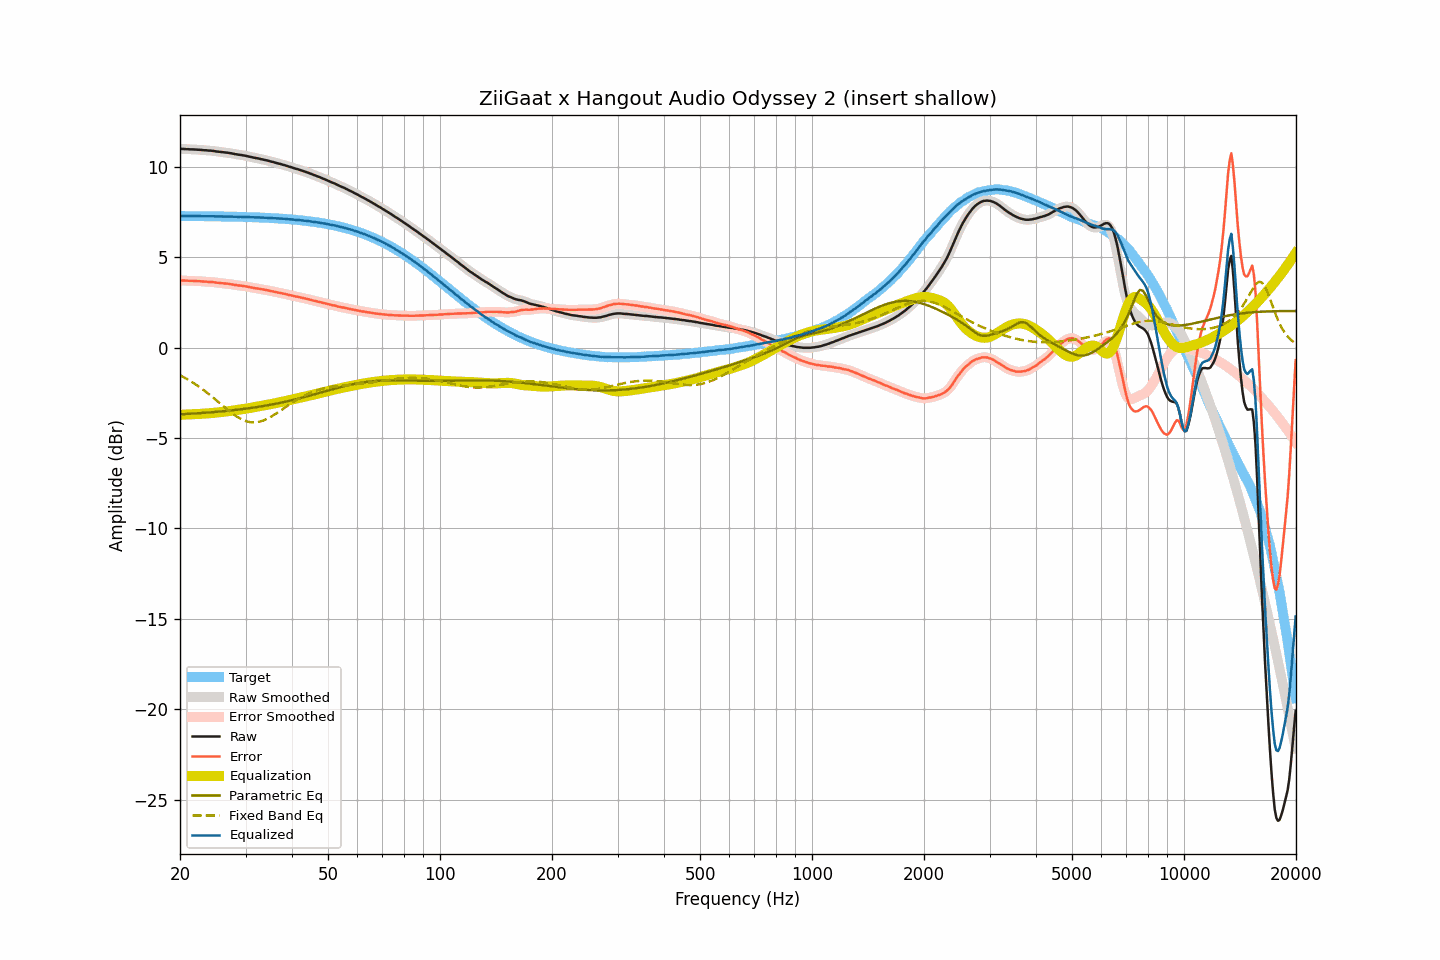

The file beside this chart, header and first rows:
frequency, raw, smoothed, error, error_smoothed, equalization, parametric_eq, fixed_band_eq, equalized_raw, equalized_smoothed, target
20.00, 10.99, 10.99, 3.71, 3.71, -3.71, -3.69, -1.53, 7.27, 7.28, 7.27
20.20, 10.99, 10.99, 3.71, 3.71, -3.71, -3.69, -1.58, 7.28, 7.28, 7.27
20.40, 10.98, 10.98, 3.71, 3.71, -3.71, -3.68, -1.62, 7.27, 7.27, 7.27
20.61, 10.98, 10.98, 3.71, 3.70, -3.70, -3.68, -1.67, 7.27, 7.27, 7.27
20.81, 10.97, 10.97, 3.70, 3.70, -3.70, -3.67, -1.72, 7.27, 7.27, 7.27
21.02, 10.97, 10.97, 3.70, 3.69, -3.70, -3.67, -1.77, 7.27, 7.27, 7.27
21.23, 10.96, 10.96, 3.69, 3.69, -3.69, -3.66, -1.83, 7.27, 7.27, 7.27
21.44, 10.96, 10.96, 3.69, 3.69, -3.69, -3.66, -1.88, 7.27, 7.27, 7.27
21.66, 10.96, 10.96, 3.69, 3.69, -3.69, -3.65, -1.94, 7.27, 7.27, 7.27
21.87, 10.95, 10.95, 3.68, 3.68, -3.68, -3.64, -1.99, 7.27, 7.27, 7.27
22.09, 10.95, 10.95, 3.68, 3.68, -3.68, -3.64, -2.05, 7.27, 7.27, 7.27
22.31, 10.94, 10.94, 3.67, 3.67, -3.67, -3.63, -2.11, 7.27, 7.27, 7.27
22.54, 10.94, 10.94, 3.67, 3.67, -3.67, -3.63, -2.17, 7.27, 7.27, 7.27
22.76, 10.93, 10.93, 3.66, 3.66, -3.66, -3.62, -2.24, 7.27, 7.26, 7.26
22.99, 10.92, 10.92, 3.65, 3.66, -3.66, -3.61, -2.30, 7.26, 7.26, 7.26
23.22, 10.91, 10.91, 3.65, 3.65, -3.65, -3.61, -2.37, 7.26, 7.26, 7.26
23.45, 10.91, 10.90, 3.65, 3.64, -3.65, -3.60, -2.44, 7.26, 7.26, 7.26
23.69, 10.90, 10.90, 3.64, 3.64, -3.64, -3.59, -2.51, 7.26, 7.26, 7.26
23.92, 10.89, 10.89, 3.63, 3.63, -3.63, -3.59, -2.58, 7.26, 7.26, 7.26
24.16, 10.89, 10.89, 3.63, 3.63, -3.62, -3.58, -2.65, 7.26, 7.26, 7.26
24.40, 10.88, 10.88, 3.62, 3.62, -3.62, -3.57, -2.72, 7.26, 7.26, 7.26
24.65, 10.87, 10.87, 3.61, 3.61, -3.61, -3.57, -2.79, 7.26, 7.26, 7.26
24.89, 10.85, 10.85, 3.59, 3.60, -3.60, -3.56, -2.87, 7.25, 7.25, 7.25
25.14, 10.84, 10.84, 3.59, 3.59, -3.59, -3.55, -2.94, 7.25, 7.25, 7.25
25.39, 10.83, 10.83, 3.58, 3.58, -3.58, -3.54, -3.02, 7.25, 7.25, 7.25
25.65, 10.82, 10.82, 3.57, 3.57, -3.57, -3.53, -3.10, 7.25, 7.25, 7.25
25.91, 10.81, 10.81, 3.56, 3.56, -3.56, -3.53, -3.17, 7.25, 7.25, 7.25
26.16, 10.80, 10.80, 3.55, 3.55, -3.55, -3.52, -3.25, 7.25, 7.25, 7.25
26.43, 10.79, 10.79, 3.54, 3.54, -3.54, -3.51, -3.32, 7.25, 7.25, 7.25
26.69, 10.78, 10.78, 3.53, 3.53, -3.53, -3.50, -3.39, 7.25, 7.25, 7.24
26.96, 10.77, 10.77, 3.53, 3.52, -3.52, -3.49, -3.47, 7.25, 7.25, 7.24
27.23, 10.75, 10.75, 3.51, 3.51, -3.51, -3.48, -3.54, 7.24, 7.24, 7.24
27.50, 10.74, 10.74, 3.50, 3.50, -3.50, -3.47, -3.61, 7.24, 7.24, 7.24
27.77, 10.72, 10.72, 3.48, 3.48, -3.48, -3.46, -3.67, 7.24, 7.24, 7.24
28.05, 10.70, 10.70, 3.46, 3.47, -3.47, -3.45, -3.74, 7.23, 7.23, 7.23
28.33, 10.69, 10.68, 3.46, 3.45, -3.46, -3.44, -3.80, 7.23, 7.23, 7.23
28.62, 10.67, 10.67, 3.44, 3.44, -3.44, -3.43, -3.85, 7.22, 7.23, 7.23
28.90, 10.66, 10.66, 3.43, 3.43, -3.43, -3.42, -3.90, 7.23, 7.23, 7.23
29.19, 10.65, 10.65, 3.42, 3.42, -3.42, -3.41, -3.95, 7.23, 7.23, 7.23
29.48, 10.63, 10.63, 3.41, 3.41, -3.41, -3.40, -3.99, 7.22, 7.23, 7.22
29.78, 10.62, 10.62, 3.40, 3.40, -3.39, -3.39, -4.03, 7.23, 7.22, 7.22
30.08, 10.60, 10.60, 3.38, 3.38, -3.38, -3.38, -4.06, 7.22, 7.22, 7.22
30.38, 10.58, 10.58, 3.36, 3.36, -3.36, -3.36, -4.09, 7.22, 7.22, 7.22
30.68, 10.56, 10.56, 3.35, 3.35, -3.35, -3.35, -4.11, 7.21, 7.21, 7.21
30.99, 10.54, 10.54, 3.33, 3.33, -3.33, -3.34, -4.13, 7.21, 7.21, 7.21
31.30, 10.52, 10.52, 3.31, 3.31, -3.31, -3.33, -4.13, 7.20, 7.20, 7.21
31.61, 10.50, 10.50, 3.29, 3.30, -3.30, -3.31, -4.14, 7.20, 7.20, 7.20
31.93, 10.48, 10.48, 3.28, 3.28, -3.28, -3.30, -4.13, 7.20, 7.20, 7.20
32.24, 10.47, 10.47, 3.27, 3.27, -3.27, -3.29, -4.12, 7.20, 7.20, 7.20
32.57, 10.45, 10.45, 3.26, 3.25, -3.25, -3.27, -4.11, 7.20, 7.20, 7.19
32.89, 10.43, 10.43, 3.24, 3.24, -3.24, -3.26, -4.08, 7.19, 7.19, 7.19
33.22, 10.41, 10.41, 3.22, 3.22, -3.22, -3.24, -4.06, 7.19, 7.19, 7.19
33.55, 10.39, 10.39, 3.21, 3.21, -3.21, -3.23, -4.03, 7.18, 7.18, 7.18
33.89, 10.37, 10.37, 3.19, 3.19, -3.19, -3.21, -3.99, 7.18, 7.18, 7.18
34.23, 10.35, 10.35, 3.17, 3.17, -3.17, -3.20, -3.95, 7.18, 7.17, 7.17
34.57, 10.33, 10.33, 3.16, 3.16, -3.16, -3.18, -3.90, 7.17, 7.17, 7.17
34.92, 10.30, 10.30, 3.13, 3.14, -3.14, -3.17, -3.85, 7.16, 7.17, 7.16
35.27, 10.28, 10.28, 3.12, 3.12, -3.12, -3.15, -3.80, 7.16, 7.16, 7.16
35.62, 10.26, 10.26, 3.10, 3.10, -3.10, -3.13, -3.75, 7.16, 7.16, 7.16
35.97, 10.23, 10.23, 3.08, 3.08, -3.08, -3.11, -3.69, 7.15, 7.15, 7.15
... 635 more rows
